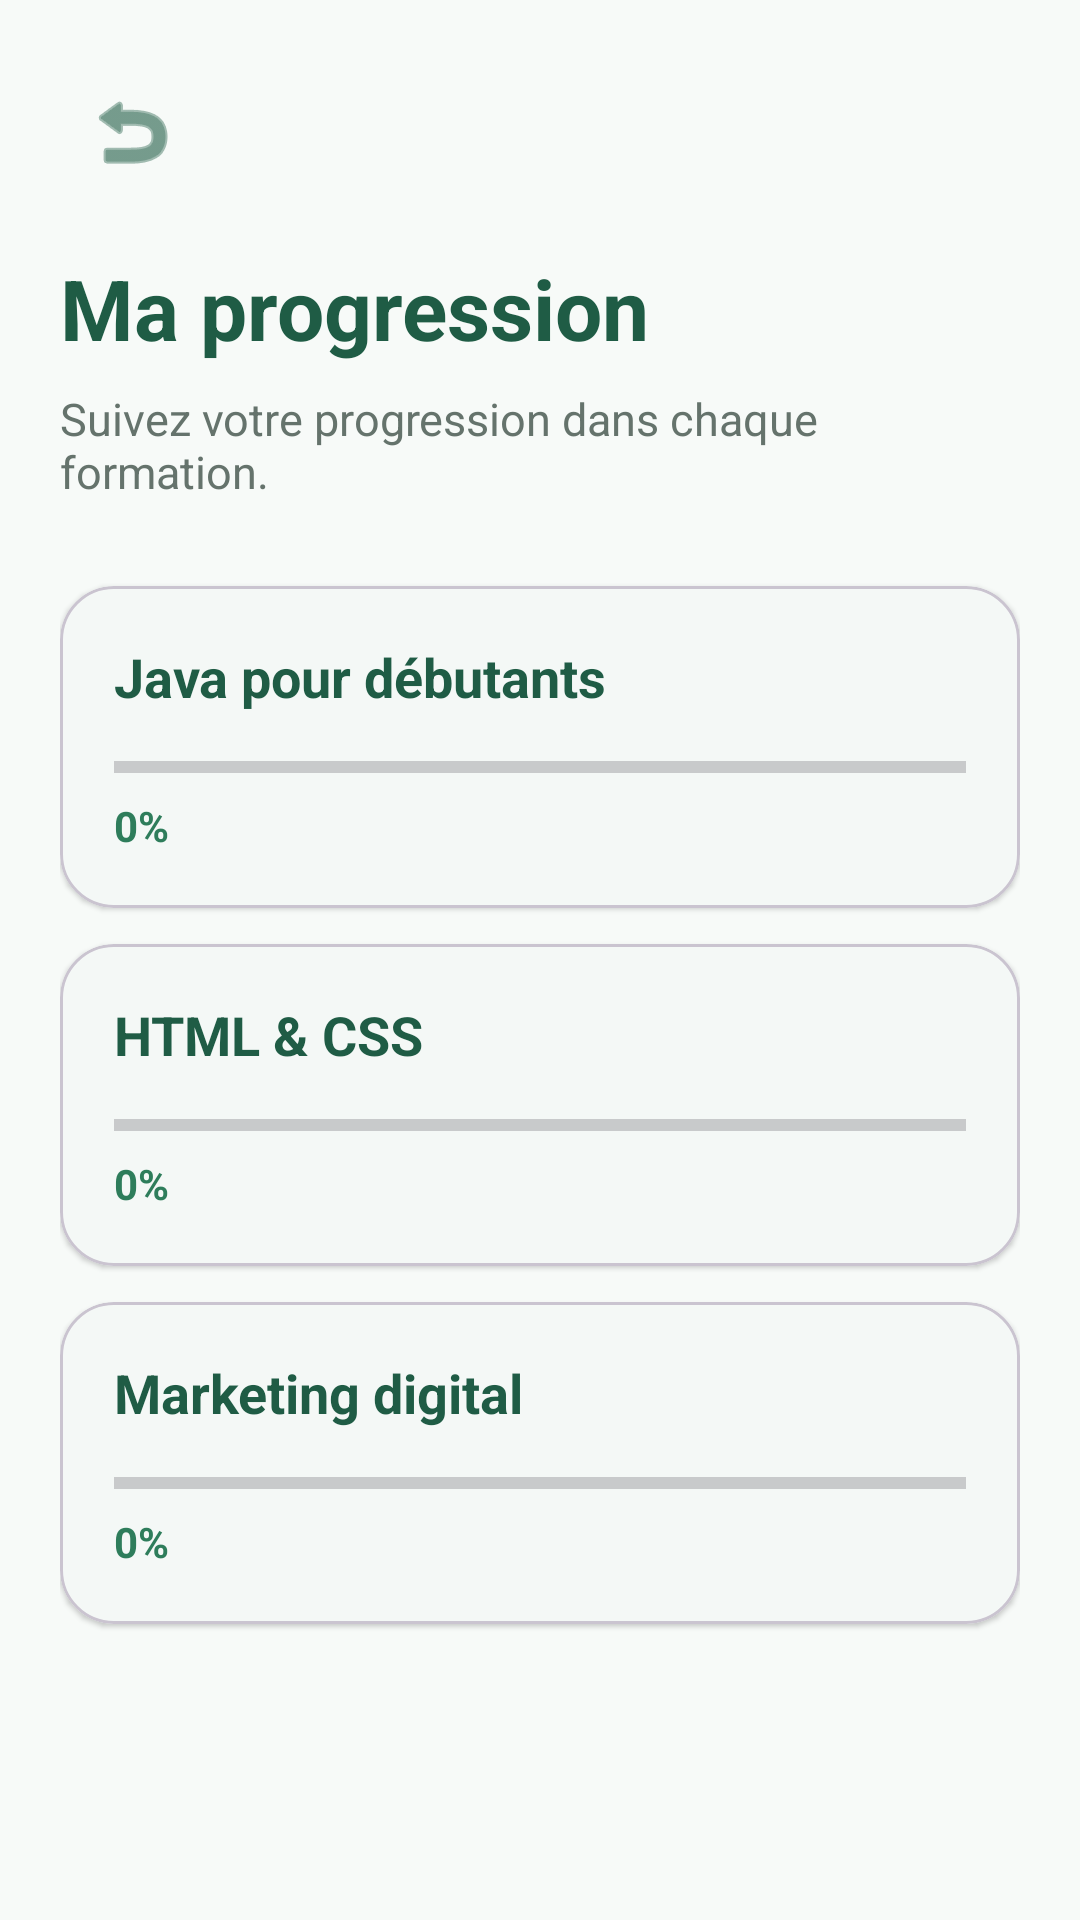

Android layout source for this screen:
<!-- AndroidManifest.xml: application theme Theme.MAFUNZO -->
<!-- res/layout/activity_progress.xml -->
<?xml version="1.0" encoding="utf-8"?>
<ScrollView
    xmlns:android="http://schemas.android.com/apk/res/android"
    xmlns:app="http://schemas.android.com/apk/res-auto"
    android:id="@+id/progress_root"
    android:layout_width="match_parent"
    android:layout_height="match_parent"
    android:background="@color/background"
    android:fillViewport="true">

    <LinearLayout
        android:layout_width="match_parent"
        android:layout_height="wrap_content"
        android:orientation="vertical"
        android:padding="20dp">

        <ImageButton
            android:id="@+id/btn_back_progress"
            android:layout_width="48dp"
            android:layout_height="48dp"
            android:background="@android:color/transparent"
            android:contentDescription="Retour"
            android:src="@android:drawable/ic_menu_revert"
            android:tint="@color/green_dark" />

        <TextView
            android:layout_width="match_parent"
            android:layout_height="wrap_content"
            android:layout_marginTop="16dp"
            android:text="Ma progression"
            android:textColor="@color/green_dark"
            android:textSize="28sp"
            android:textStyle="bold" />

        <TextView
            android:layout_width="match_parent"
            android:layout_height="wrap_content"
            android:layout_marginTop="8dp"
            android:text="Suivez votre progression dans chaque formation."
            android:textColor="@color/text_secondary"
            android:textSize="15sp" />

        
        <com.google.android.material.card.MaterialCardView
            android:layout_width="match_parent"
            android:layout_height="wrap_content"
            android:layout_marginTop="28dp"
            app:cardBackgroundColor="@color/white"
            app:cardCornerRadius="18dp"
            app:cardElevation="1dp">

            <LinearLayout
                android:layout_width="match_parent"
                android:layout_height="wrap_content"
                android:orientation="vertical"
                android:padding="18dp">

                <TextView
                    android:layout_width="match_parent"
                    android:layout_height="wrap_content"
                    android:text="Java pour débutants"
                    android:textColor="@color/green_dark"
                    android:textSize="18sp"
                    android:textStyle="bold" />

                <ProgressBar
                    android:id="@+id/progress_java"
                    style="?android:attr/progressBarStyleHorizontal"
                    android:layout_width="match_parent"
                    android:layout_height="8dp"
                    android:layout_marginTop="14dp"
                    android:max="100"
                    android:progress="0"
                    android:progressTint="@color/green_primary" />

                <TextView
                    android:id="@+id/tv_java_progress"
                    android:layout_width="wrap_content"
                    android:layout_height="wrap_content"
                    android:layout_marginTop="6dp"
                    android:text="0%"
                    android:textColor="@color/green_primary"
                    android:textStyle="bold" />

            </LinearLayout>
        </com.google.android.material.card.MaterialCardView>

        
        <com.google.android.material.card.MaterialCardView
            android:layout_width="match_parent"
            android:layout_height="wrap_content"
            android:layout_marginTop="12dp"
            app:cardBackgroundColor="@color/white"
            app:cardCornerRadius="18dp"
            app:cardElevation="1dp">

            <LinearLayout
                android:layout_width="match_parent"
                android:layout_height="wrap_content"
                android:orientation="vertical"
                android:padding="18dp">

                <TextView
                    android:layout_width="match_parent"
                    android:layout_height="wrap_content"
                    android:text="HTML &amp; CSS"
                    android:textColor="@color/green_dark"
                    android:textSize="18sp"
                    android:textStyle="bold" />

                <ProgressBar
                    android:id="@+id/progress_web"
                    style="?android:attr/progressBarStyleHorizontal"
                    android:layout_width="match_parent"
                    android:layout_height="8dp"
                    android:layout_marginTop="14dp"
                    android:max="100"
                    android:progress="0"
                    android:progressTint="@color/green_primary" />

                <TextView
                    android:id="@+id/tv_web_progress"
                    android:layout_width="wrap_content"
                    android:layout_height="wrap_content"
                    android:layout_marginTop="6dp"
                    android:text="0%"
                    android:textColor="@color/green_primary"
                    android:textStyle="bold" />
            </LinearLayout>
        </com.google.android.material.card.MaterialCardView>

        
        <com.google.android.material.card.MaterialCardView
            android:layout_width="match_parent"
            android:layout_height="wrap_content"
            android:layout_marginTop="12dp"
            android:layout_marginBottom="24dp"
            app:cardBackgroundColor="@color/white"
            app:cardCornerRadius="18dp"
            app:cardElevation="1dp">

            <LinearLayout
                android:layout_width="match_parent"
                android:layout_height="wrap_content"
                android:orientation="vertical"
                android:padding="18dp">

                <TextView
                    android:layout_width="match_parent"
                    android:layout_height="wrap_content"
                    android:text="Marketing digital"
                    android:textColor="@color/green_dark"
                    android:textSize="18sp"
                    android:textStyle="bold" />

                <ProgressBar
                    android:id="@+id/progress_marketing"
                    style="?android:attr/progressBarStyleHorizontal"
                    android:layout_width="match_parent"
                    android:layout_height="8dp"
                    android:layout_marginTop="14dp"
                    android:max="100"
                    android:progress="0"
                    android:progressTint="@color/green_primary" />

                <TextView
                    android:id="@+id/tv_marketing_progress"
                    android:layout_width="wrap_content"
                    android:layout_height="wrap_content"
                    android:layout_marginTop="6dp"
                    android:text="0%"
                    android:textColor="@color/green_primary"
                    android:textStyle="bold" />
            </LinearLayout>
        </com.google.android.material.card.MaterialCardView>
    </LinearLayout>
</ScrollView>
<!-- resources referenced by this layout -->
<resources>
  <color name="background">#F7FAF8</color>
  <color name="green_dark">#1F5C45</color>
  <color name="green_primary">#2E7D5B</color>
  <color name="text_secondary">#65736C</color>
  <color name="white">#FFFFFF</color>
  <style name="Theme.MAFUNZO" parent="Base.Theme.MAFUNZO" />
  <style name="Base.Theme.MAFUNZO" parent="Theme.Material3.Light.NoActionBar">
          <item name="colorPrimary">@color/green_primary</item>
          <item name="colorOnPrimary">@color/white</item>
          <item name="colorPrimaryContainer">@color/green_light</item>
          <item name="colorOnPrimaryContainer">@color/green_dark</item>
          <item name="colorSecondary">@color/green_medium</item>
          <item name="colorOnSecondary">@color/white</item>
          <item name="colorSurface">@color/surface</item>
          <item name="colorOnSurface">@color/text_primary</item>
          <item name="android:colorAccent">@color/green_primary</item>
          <item name="android:windowLightStatusBar">true</item>
          <item name="android:statusBarColor">@color/background</item>
          <item name="android:navigationBarColor">@color/background</item>
          <item name="android:windowLightNavigationBar">true</item>
          <item name="android:fontFamily">sans-serif</item>
      </style>
  <color name="green_light">#DDEFE6</color>
  <color name="green_medium">#4A9B73</color>
  <color name="surface">#FFFFFF</color>
  <color name="text_primary">#1B2A23</color>
</resources>
